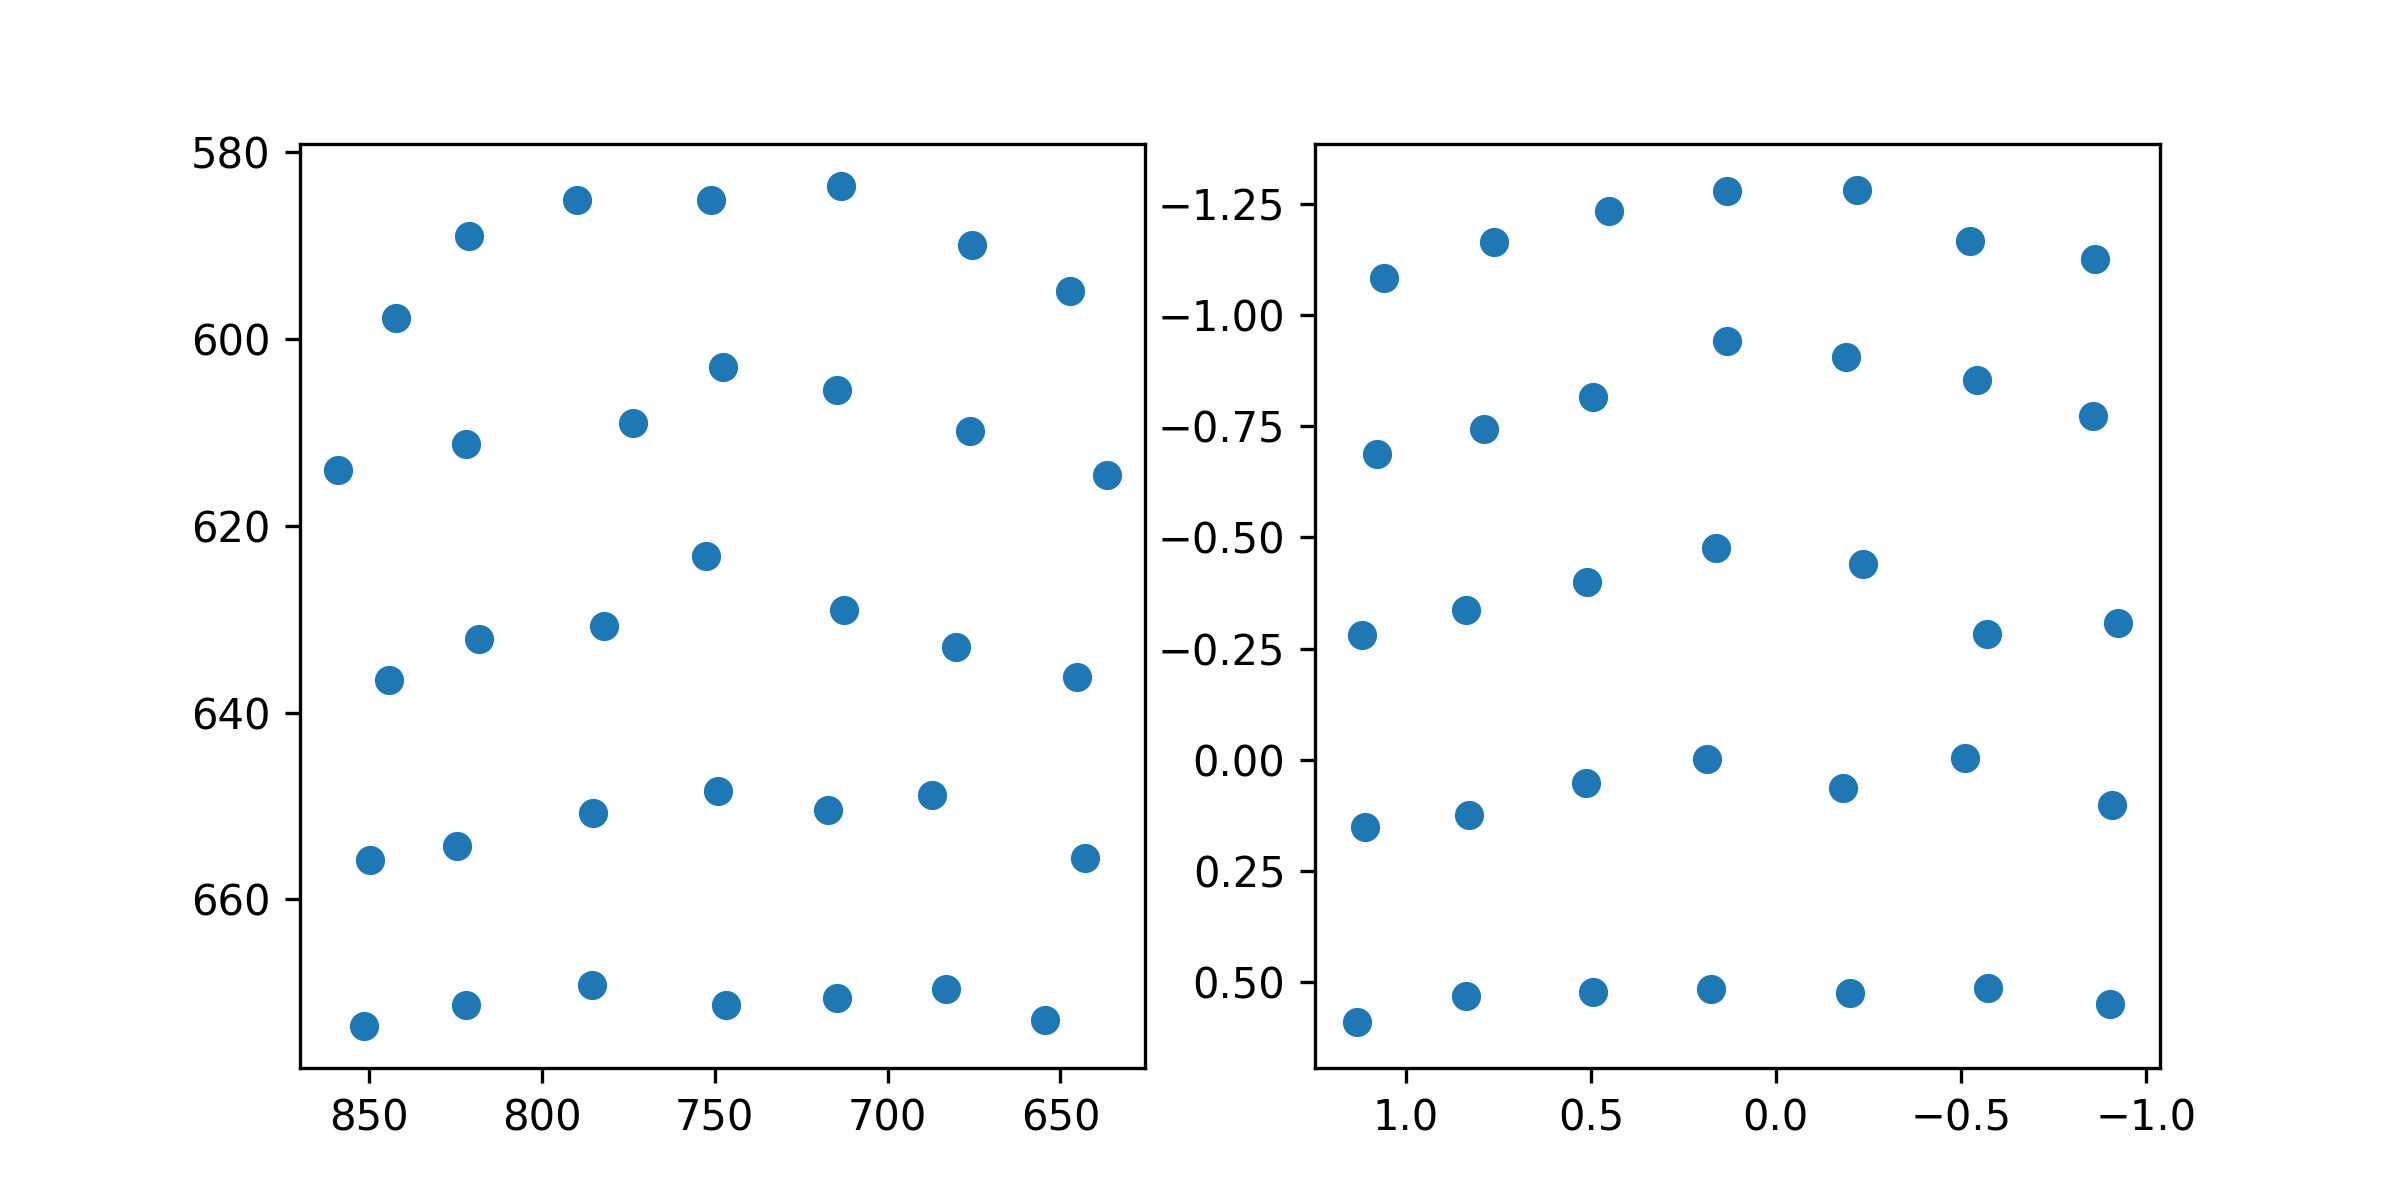

The file beside this chart, header and first rows:
target_x, target_y, pupil_x, pupil_y
100.0, 100.0, 1.059, -1.083
386.0, 100.0, 0.7613, -1.164
672.0, 100.0, 0.4524, -1.234
958.0, 100.0, 0.1324, -1.279
1244, 100.0, -0.2201, -1.28
1530, 100.0, -0.5241, -1.167
1816, 100.0, -0.8633, -1.126
100.0, 320.0, 1.08, -0.6863
386.0, 320.0, 0.7887, -0.7442
672.0, 320.0, 0.4933, -0.8144
958.0, 320.0, 0.1332, -0.942
1244, 320.0, -0.1902, -0.9047
1530, 320.0, -0.5445, -0.8526
1816, 320.0, -0.8568, -0.7736
100.0, 540.0, 1.119, -0.2809
386.0, 540.0, 0.8386, -0.3372
672.0, 540.0, 0.5095, -0.3987
958.0, 540.0, 0.1618, -0.4755
1244, 540.0, -0.2345, -0.4401
1530, 540.0, -0.5719, -0.2832
1816, 540.0, -0.9241, -0.3084
100.0, 760.0, 1.111, 0.1508
386.0, 760.0, 0.8296, 0.1231
672.0, 760.0, 0.5124, 0.05278
958.0, 760.0, 0.1859, -0.002827
1244, 760.0, -0.1827, 0.06262
1530, 760.0, -0.5115, -0.004161
1816, 760.0, -0.9089, 0.1016
100.0, 980.0, 1.133, 0.5881
386.0, 980.0, 0.8367, 0.5303
672.0, 980.0, 0.4951, 0.5209
958.0, 980.0, 0.1743, 0.5146
1244, 980.0, -0.2003, 0.5229
1530, 980.0, -0.5739, 0.5128
1816, 980.0, -0.9032, 0.5479
